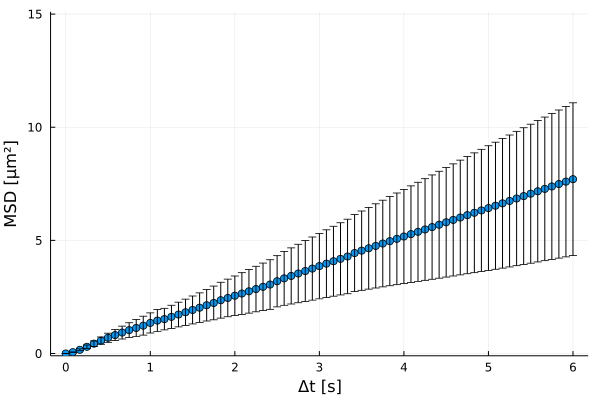

Source data for this figure (header and first rows):
xMSD, MSD, yerror
0.0, 0.0, 0.0
0.08333, 0.05892, 0.0159
0.1667, 0.1652, 0.04269
0.25, 0.2973, 0.07941
0.3333, 0.436, 0.1198
0.4167, 0.5708, 0.1607
0.5, 0.6972, 0.2012
0.5833, 0.8152, 0.2421
0.6667, 0.927, 0.2849
0.75, 1.033, 0.3274
0.8333, 1.131, 0.3751
0.9167, 1.231, 0.4184
1.0, 1.352, 0.4454
1.083, 1.455, 0.4873
1.167, 1.521, 0.4757
1.25, 1.622, 0.5099
1.333, 1.723, 0.5448
1.417, 1.824, 0.5806
1.5, 1.925, 0.6174
1.583, 2.025, 0.6544
1.667, 2.134, 0.6976
1.75, 2.235, 0.7446
1.833, 2.356, 0.7922
1.917, 2.456, 0.8303
2.0, 2.555, 0.8694
2.083, 2.651, 0.9226
2.167, 2.75, 0.9639
2.25, 2.849, 1.006
2.333, 2.949, 1.05
2.417, 3.049, 1.096
2.5, 3.194, 1.131
2.583, 3.322, 1.191
2.667, 3.429, 1.241
2.75, 3.536, 1.292
2.833, 3.645, 1.344
2.917, 3.753, 1.395
3.0, 3.863, 1.446
3.083, 3.972, 1.495
3.167, 4.079, 1.545
3.25, 4.184, 1.596
3.333, 4.288, 1.647
3.417, 4.441, 1.701
3.5, 4.546, 1.754
3.583, 4.651, 1.807
3.667, 4.756, 1.86
3.75, 4.861, 1.915
3.833, 4.965, 1.969
3.917, 5.068, 2.025
4.0, 5.172, 2.08
4.083, 5.275, 2.135
4.167, 5.379, 2.19
4.25, 5.482, 2.246
4.333, 5.587, 2.304
4.417, 5.692, 2.363
4.5, 5.799, 2.421
4.583, 5.904, 2.478
4.667, 6.01, 2.534
4.75, 6.115, 2.59
4.833, 6.22, 2.646
4.917, 6.324, 2.7
... 13 more rows
